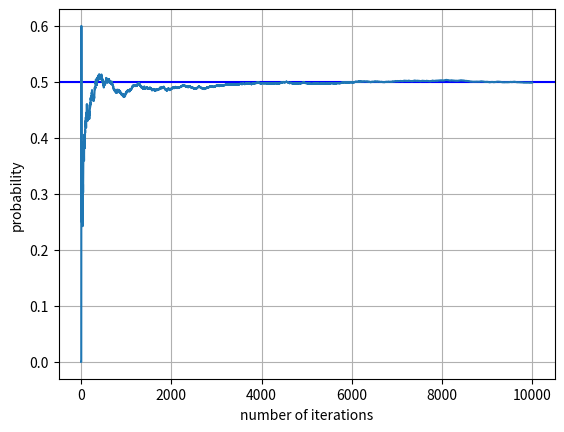

This chart was generated by the following Python code:
import numpy as np
import random
import matplotlib.pyplot as plt



def flip_coin():
    return random.randint(0, 1)

def plot_simulation_result(result):
    plt.figure()
    plt.axhline(y =0.5, color="b", linestyle="-")
    plt.xlabel("number of iterations")
    plt.ylabel("probability")
    plt.grid(True)
    plt.plot(result)
        
    

def run_simulation(number_of_iteration):
    probability_of_values = []
    results = 0
    results = __iterate_simulation(number_of_iteration, results, probability_of_values)
    plot_simulation_result(probability_of_values)
    return results/number_of_iteration

def __iterate_simulation(number_of_iteration, results, probability_of_values):
    for iteration in range(number_of_iteration):
        coin_flipped = flip_coin()
        results = results + coin_flipped
        intermediate_probability = results / (iteration +1)
        probability_of_values.append(intermediate_probability)
    return results

probability_values = run_simulation(10000)

plt.show()

